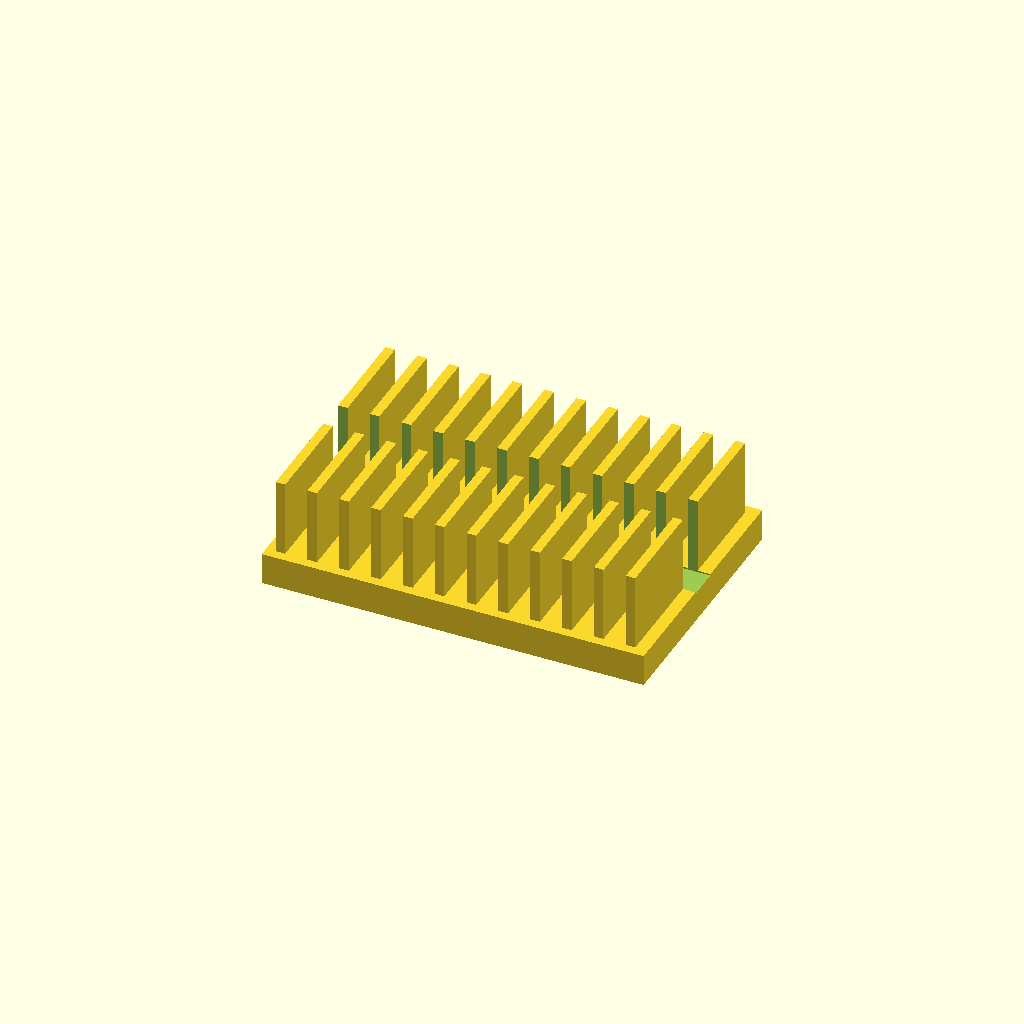
Cell 1: the model at its default parameters.
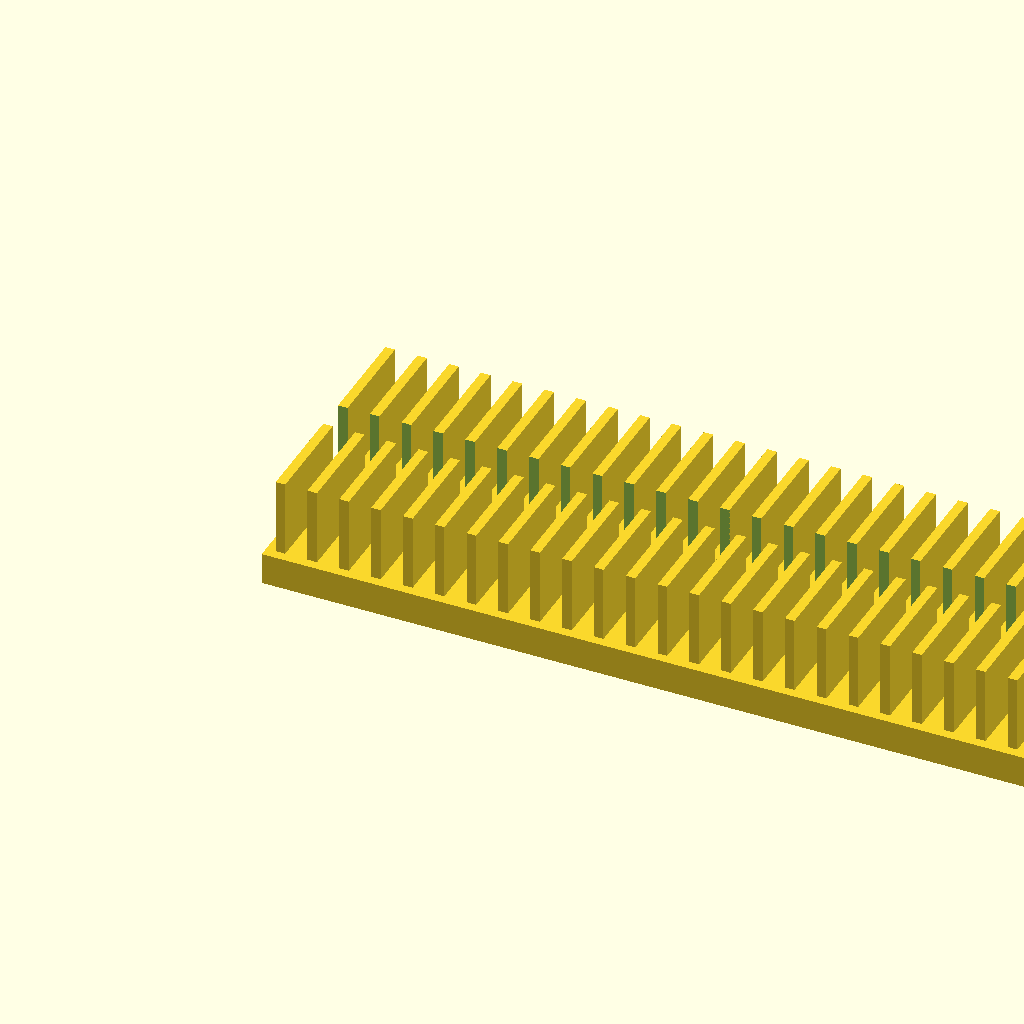
Cell 2 — base_l set to 240, the other parameters unchanged.
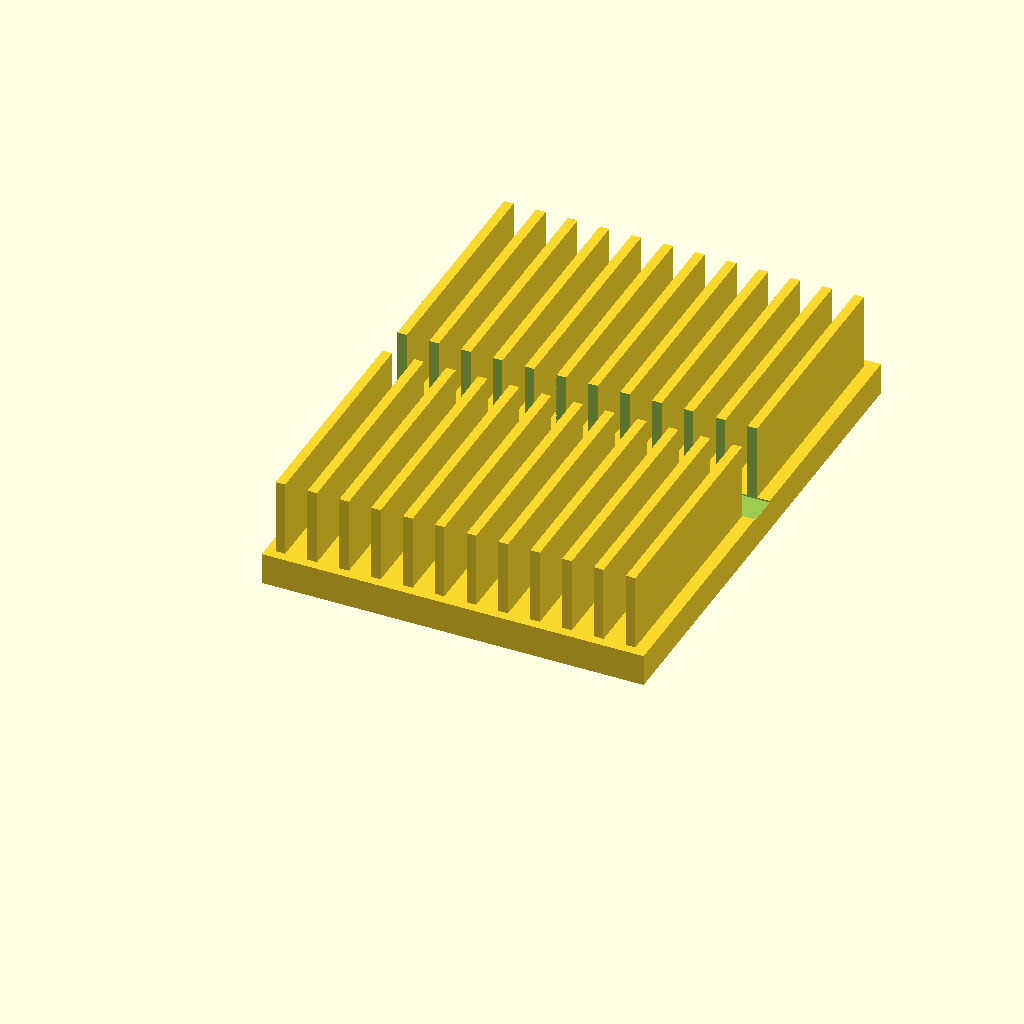
Cell 3: base_w = 160 (everything else at default).
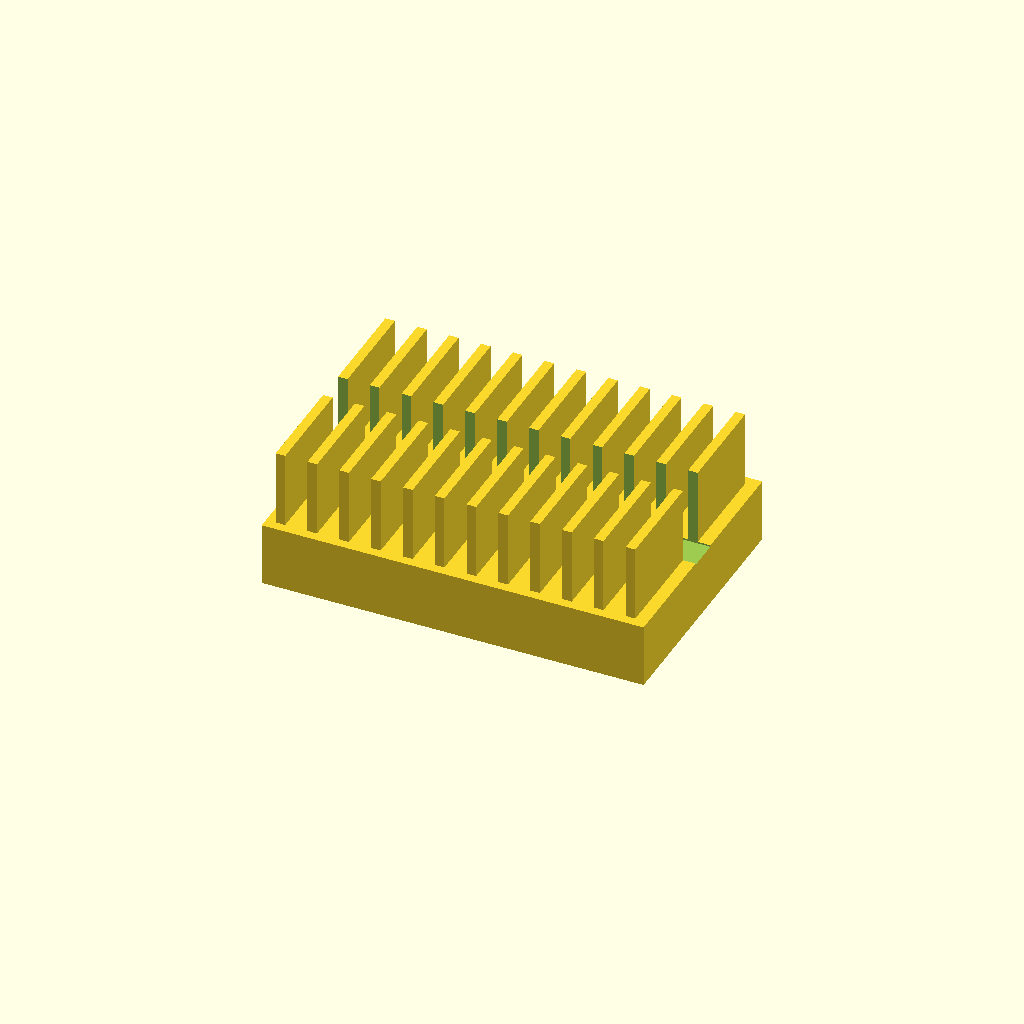
Cell 4: base_t = 20 (everything else at default).
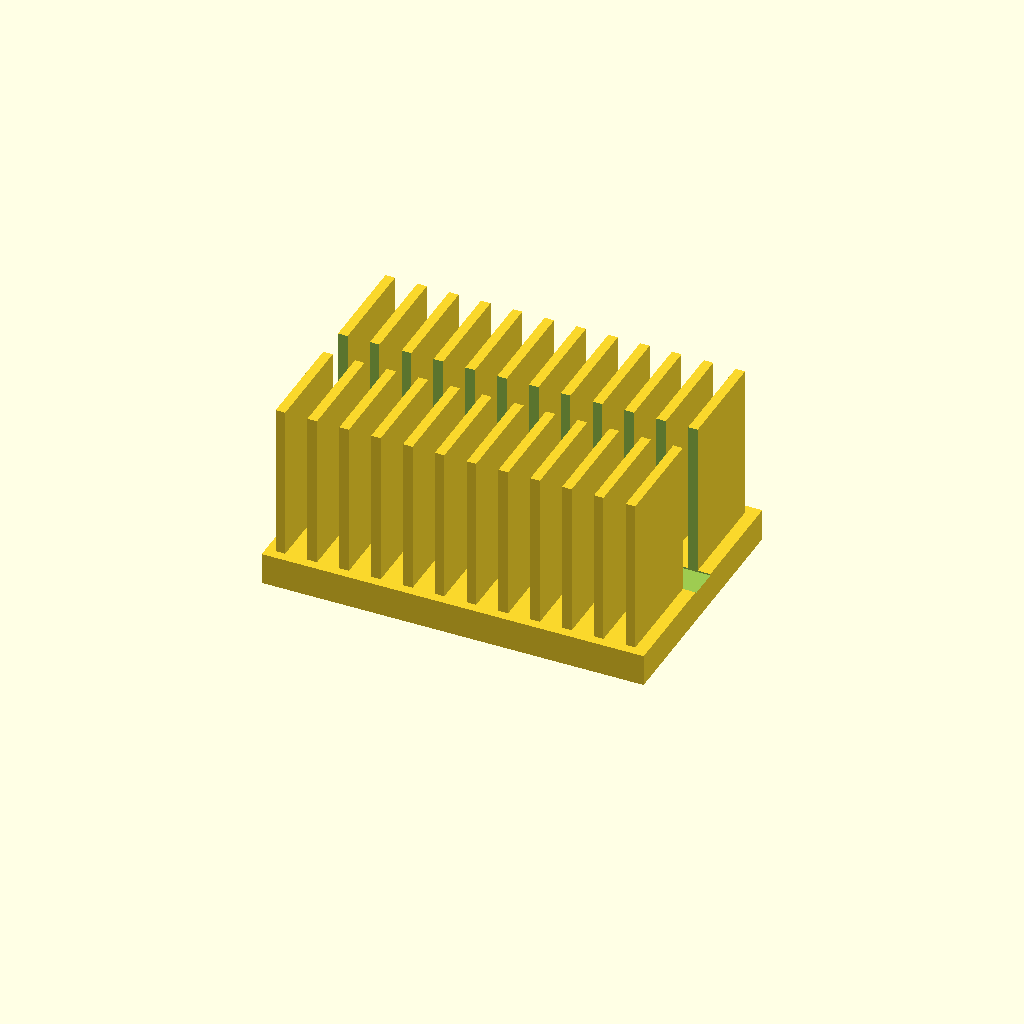
Cell 5: fin_h = 50 (everything else at default).
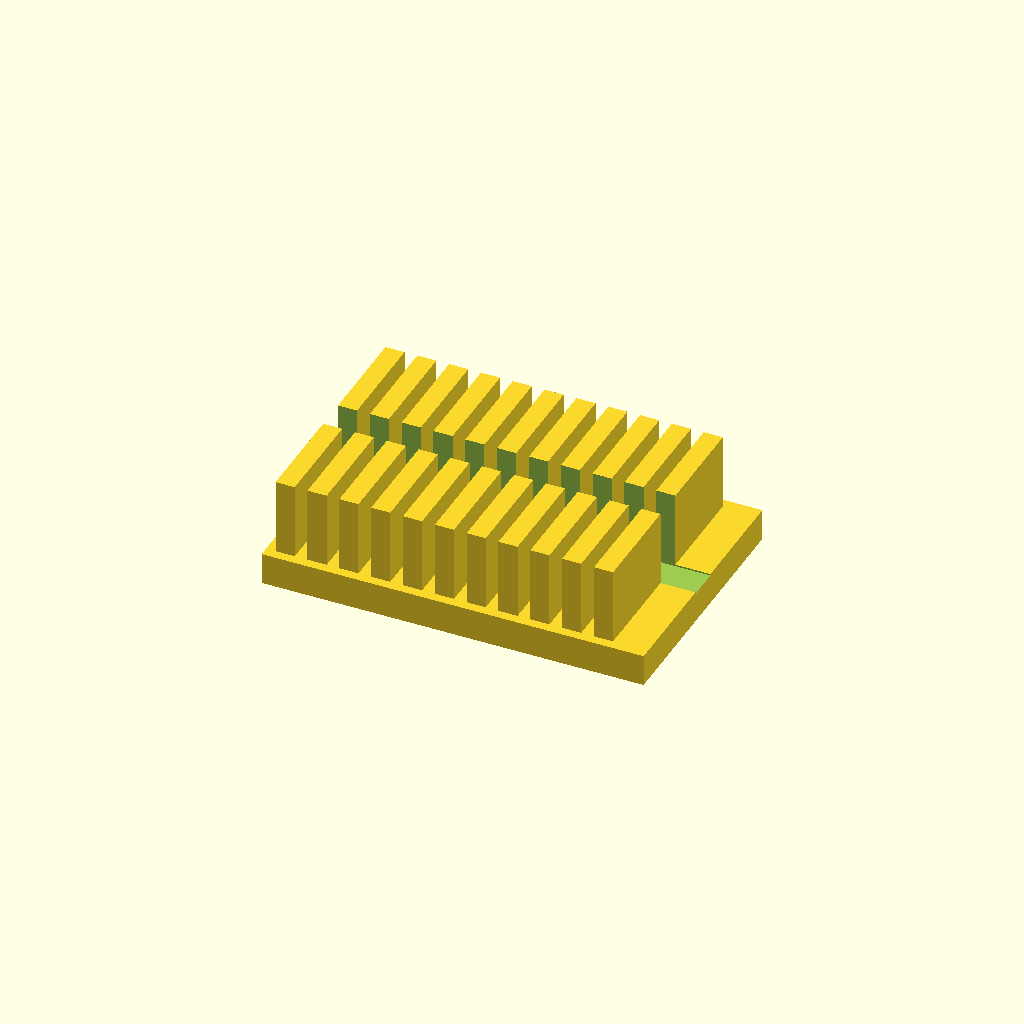
Cell 6: the same model with fin_t = 6.
One fixed orthographic camera (rotation 55°, 0°, 25°; colour scheme Cornfield) for every cell.
OpenSCAD source file optional_data/data/solid2/heatsink/part_0021.scad:
$fn = 32;

// ----------------------------------------------------------------------
// Heatsink: slotted fin block
// ----------------------------------------------------------------------

// --- parameters (mm) ---
base_l = 120;             // base length, X
base_w = 80;              // base width, Y
base_t = 10;              // base plate thickness
fin_h = 25;               // fin height above the base
fin_t = 3;                // fin thickness
edge = 3;                 // margin from the base ends
pitch = 10;               // fin pitch
slot_w = 10;              // central slot width, Y

n_fins = floor((base_l - 2 * edge - fin_t) / pitch) + 1;  // fin count
total_h = base_t + fin_h - 1;  // overall height

difference() {
union() {
  cube([base_l, base_w, base_t]);
  for (i = [0 : n_fins - 1])
    translate([edge + i * pitch, edge, base_t - 1])
      cube([fin_t, base_w - 2 * edge, fin_h]);
}
  translate([-1, base_w / 2 - slot_w / 2, base_t - 0.5])
    cube([base_l + 2, slot_w, fin_h + 2]);
}
Parameter table extracted from the source (name, type, default, range or options):
base_l: number, default 120
base_w: number, default 80
base_t: number, default 10
fin_h: number, default 25
fin_t: number, default 3
edge: number, default 3
pitch: number, default 10
slot_w: number, default 10
